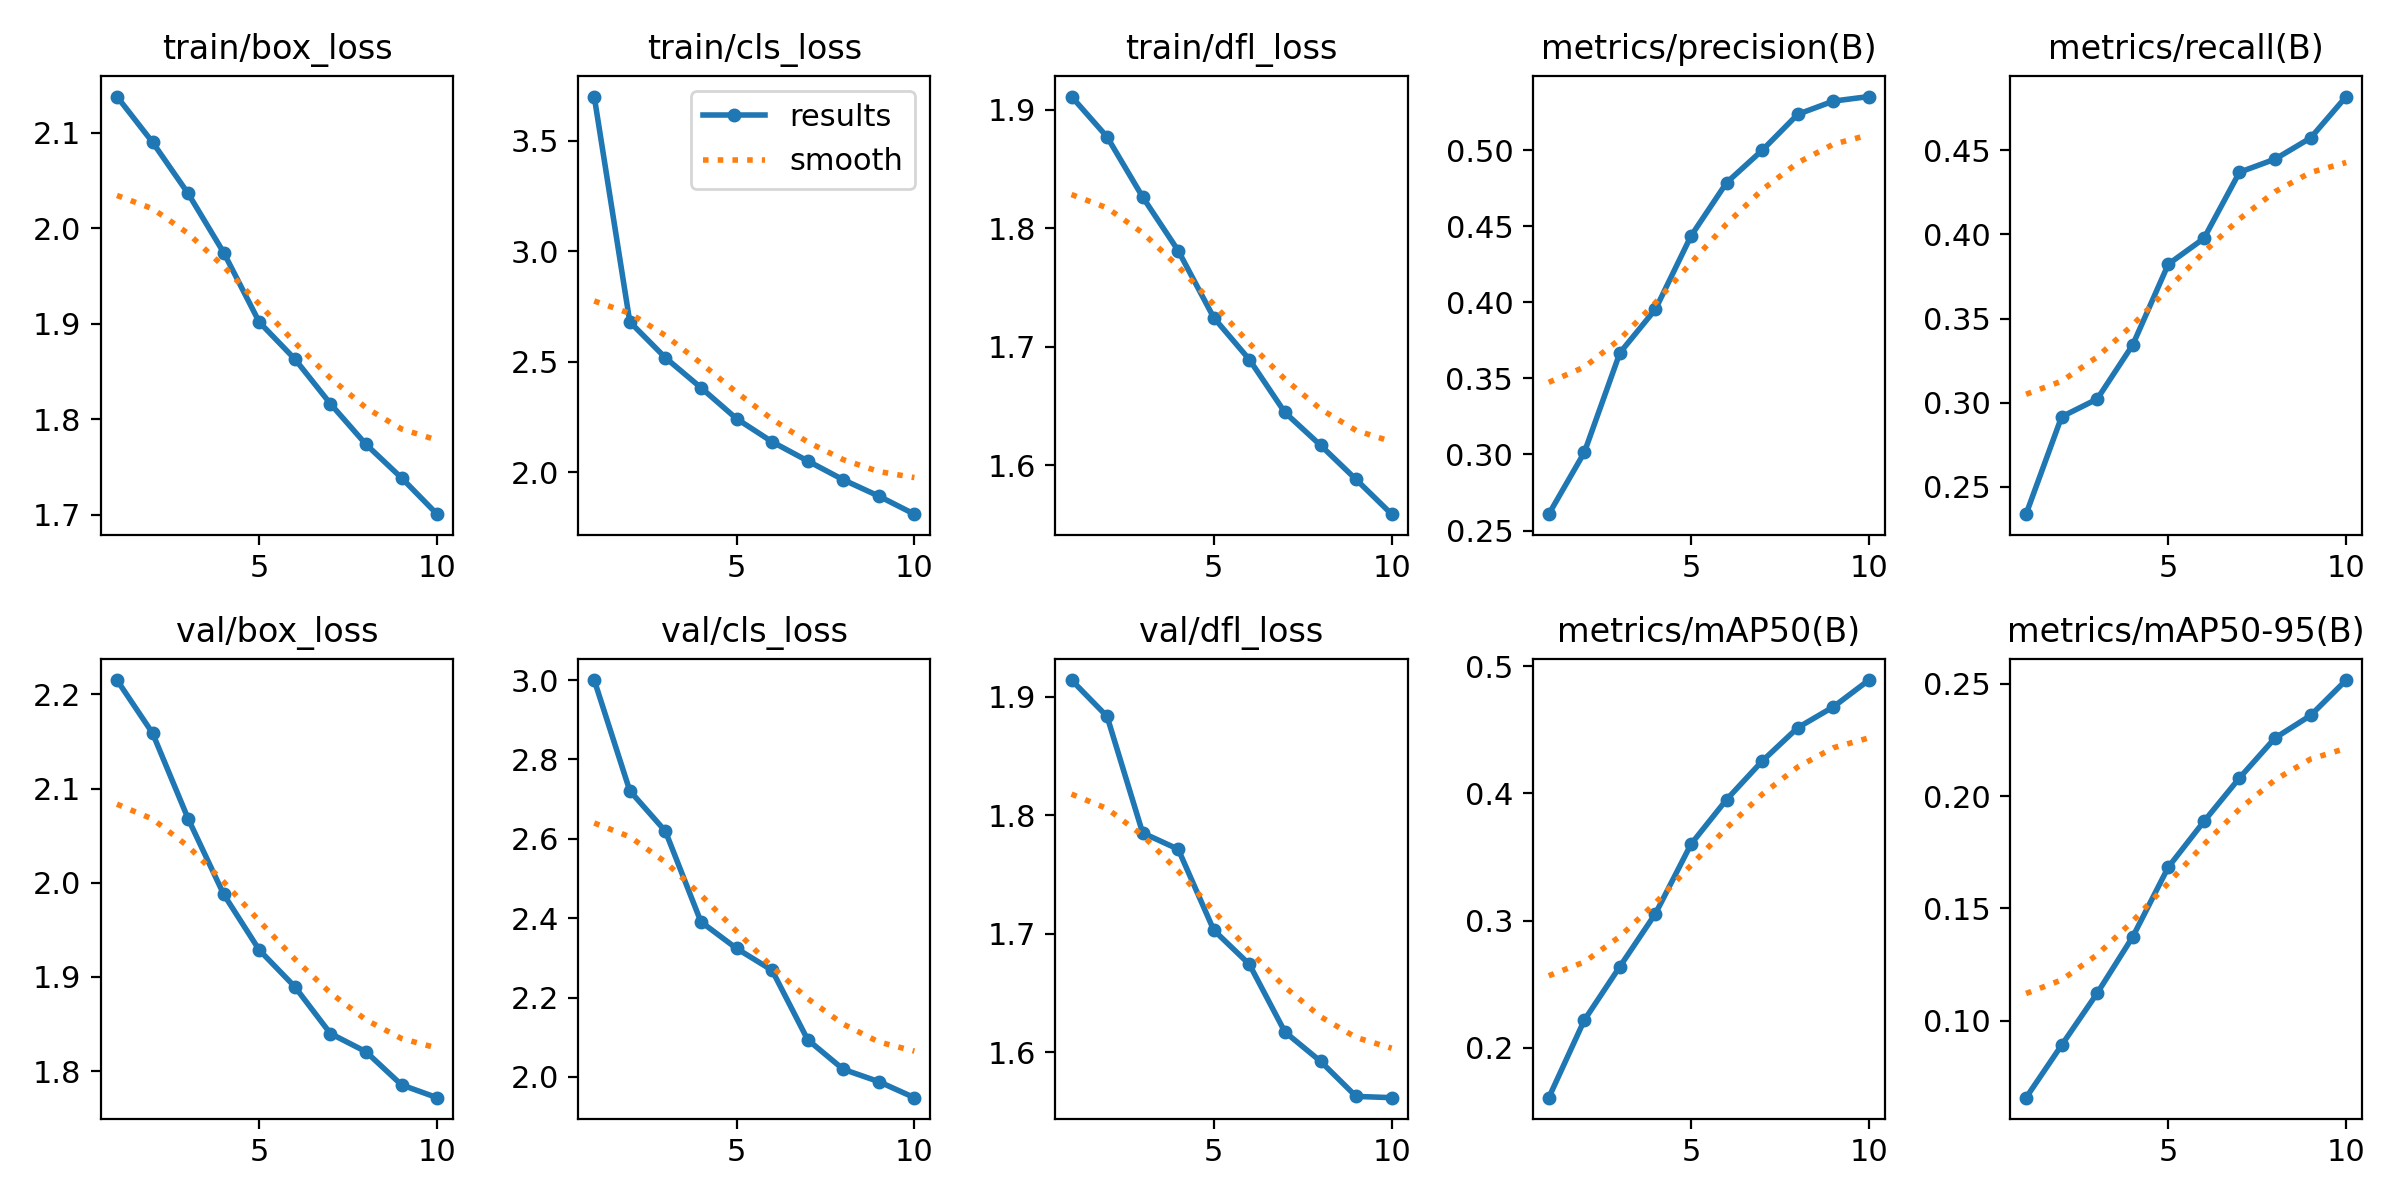

The file beside this chart, header and first rows:
epoch, time, train/box_loss, train/cls_loss, train/dfl_loss, metrics/precision(B), metrics/recall(B), metrics/mAP50(B), metrics/mAP50-95(B), val/box_loss, val/cls_loss, val/dfl_loss, lr/pg0, lr/pg1, lr/pg2
1, 295.9, 2.138, 3.7, 1.911, 0.2607, 0.2337, 0.1607, 0.06567, 2.215, 3, 1.914, 0.0003701, 0.0003701, 0.0003701
2, 544.7, 2.09, 2.681, 1.877, 0.3014, 0.2916, 0.2217, 0.08906, 2.159, 2.721, 1.883, 0.0006671, 0.0006671, 0.0006671
3, 785, 2.036, 2.519, 1.826, 0.3669, 0.3022, 0.2638, 0.1122, 2.068, 2.619, 1.785, 0.0008908, 0.0008908, 0.0008908
4, 1020, 1.974, 2.383, 1.781, 0.3955, 0.3344, 0.3055, 0.1373, 1.988, 2.391, 1.771, 0.000781, 0.000781, 0.000781
5, 1243, 1.902, 2.243, 1.725, 0.4437, 0.3824, 0.3601, 0.1684, 1.929, 2.324, 1.703, 0.000671, 0.000671, 0.000671
6, 1465, 1.863, 2.139, 1.689, 0.4788, 0.3976, 0.3952, 0.1887, 1.89, 2.269, 1.674, 0.0005611, 0.0005611, 0.0005611
7, 1687, 1.816, 2.052, 1.645, 0.5, 0.437, 0.4254, 0.2081, 1.84, 2.094, 1.617, 0.0004511, 0.0004511, 0.0004511
8, 1909, 1.774, 1.967, 1.617, 0.5237, 0.4448, 0.4516, 0.2259, 1.821, 2.019, 1.592, 0.0003411, 0.0003411, 0.0003411
9, 2145, 1.738, 1.893, 1.588, 0.5323, 0.4574, 0.468, 0.236, 1.786, 1.988, 1.563, 0.0002311, 0.0002311, 0.0002311
10, 2372, 1.7, 1.811, 1.559, 0.5354, 0.482, 0.4891, 0.2517, 1.772, 1.948, 1.562, 0.0001211, 0.0001211, 0.0001211
